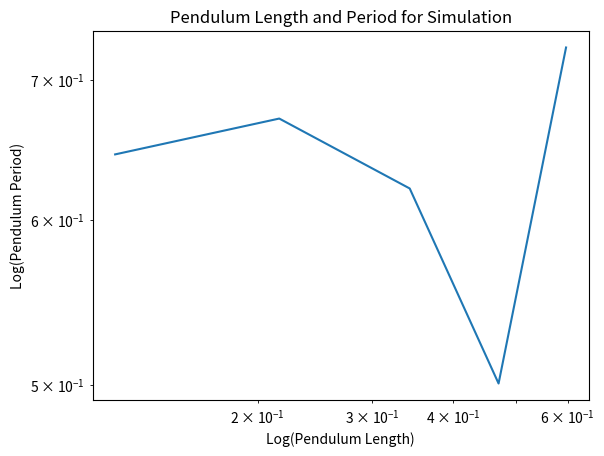

Source code (Python):
#Step 4: Plotting Pendulum Length and Period
# [redacted]
#This section generates log-log graphs to showcase the difference between the simulation and real-world data.


import matplotlib.pyplot as plt

#Note: These Numbers plot simulation data; need to be modified to graph other
Length_of_Pendulum= [0.12065, 0.2159, 0.3429, 0.4699, 0.5969] 
Period_of_Pendulum= [0.6448, 0.6708,0.6210, 0.5008, 0.7255]


plt.plot(Length_of_Pendulum, Period_of_Pendulum)
plt.xlabel('Log(Pendulum Length)')
plt.ylabel('Log(Pendulum Period)')
plt.yscale('log')
plt.xscale('log')
plt.title('Pendulum Length and Period for Simulation')
plt.grid(True)
